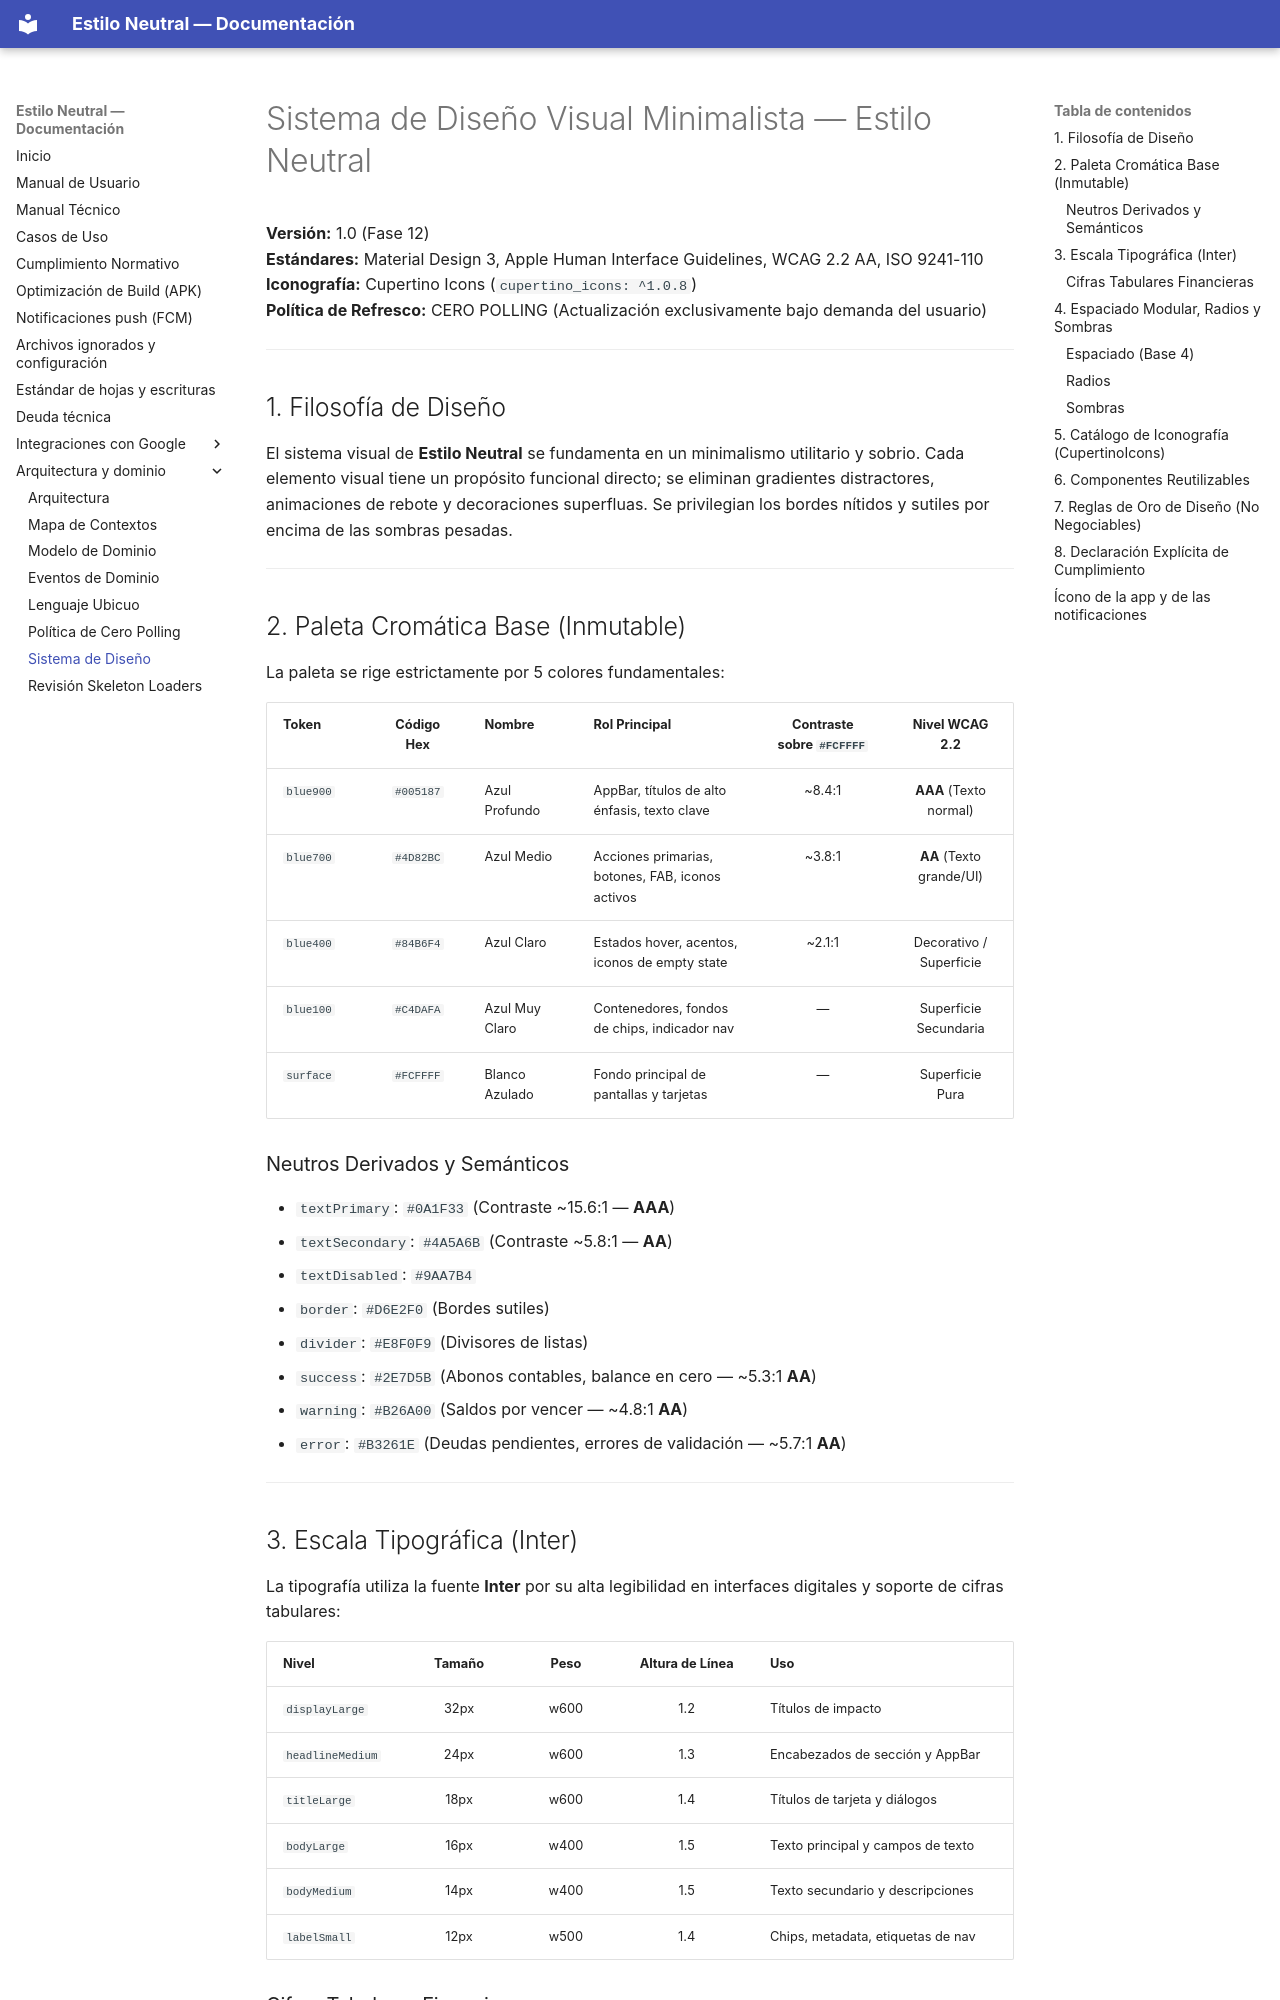

repository: xhnl21/estilo_neutral · page: design_system/index.html · generator: mkdocs

# Sistema de Diseño Visual Minimalista — Estilo Neutral
**Versión:** 1.0 (Fase 12)  
**Estándares:** Material Design 3, Apple Human Interface Guidelines, WCAG 2.2 AA, ISO 9241-110  
**Iconografía:** Cupertino Icons (`cupertino_icons: ^1.0.8`)  
**Política de Refresco:** CERO POLLING (Actualización exclusivamente bajo demanda del usuario)

---

## 1. Filosofía de Diseño
El sistema visual de **Estilo Neutral** se fundamenta en un minimalismo utilitario y sobrio. Cada elemento visual tiene un propósito funcional directo; se eliminan gradientes distractores, animaciones de rebote y decoraciones superfluas. Se privilegian los bordes nítidos y sutiles por encima de las sombras pesadas.

---

## 2. Paleta Cromática Base (Inmutable)

La paleta se rige estrictamente por 5 colores fundamentales:

| Token | Código Hex | Nombre | Rol Principal | Contraste sobre `#FCFFFF` | Nivel WCAG 2.2 |
| :--- | :---: | :--- | :--- | :---: | :---: |
| `blue900` | `#005187` | Azul Profundo | AppBar, títulos de alto énfasis, texto clave | ~8.4:1 | **AAA** (Texto normal) |
| `blue700` | `#4D82BC` | Azul Medio | Acciones primarias, botones, FAB, iconos activos | ~3.8:1 | **AA** (Texto grande/UI) |
| `blue400` | `#84B6F4` | Azul Claro | Estados hover, acentos, iconos de empty state | ~2.1:1 | Decorativo / Superficie |
| `blue100` | `#C4DAFA` | Azul Muy Claro | Contenedores, fondos de chips, indicador nav | — | Superficie Secundaria |
| `surface` | `#FCFFFF` | Blanco Azulado | Fondo principal de pantallas y tarjetas | — | Superficie Pura |

### Neutros Derivados y Semánticos
- `textPrimary`: `#0A1F33` (Contraste ~15.6:1 — **AAA**)
- `textSecondary`: `#4A5A6B` (Contraste ~5.8:1 — **AA**)
- `textDisabled`: `#9AA7B4`
- `border`: `#D6E2F0` (Bordes sutiles)
- `divider`: `#E8F0F9` (Divisores de listas)
- `success`: `#2E7D5B` (Abonos contables, balance en cero — ~5.3:1 **AA**)
- `warning`: `#B26A00` (Saldos por vencer — ~4.8:1 **AA**)
- `error`: `#B3261E` (Deudas pendientes, errores de validación — ~5.7:1 **AA**)

---

## 3. Escala Tipográfica (Inter)

La tipografía utiliza la fuente **Inter** por su alta legibilidad en interfaces digitales y soporte de cifras tabulares:

| Nivel | Tamaño | Peso | Altura de Línea | Uso |
| :--- | :---: | :---: | :---: | :--- |
| `displayLarge` | 32px | w600 | 1.2 | Títulos de impacto |
| `headlineMedium`| 24px | w600 | 1.3 | Encabezados de sección y AppBar |
| `titleLarge` | 18px | w600 | 1.4 | Títulos de tarjeta y diálogos |
| `bodyLarge` | 16px | w400 | 1.5 | Texto principal y campos de texto |
| `bodyMedium` | 14px | w400 | 1.5 | Texto secundario y descripciones |
| `labelSmall` | 12px | w500 | 1.4 | Chips, metadata, etiquetas de nav |
